Photos from the image-classification dataset "Datasets" in the GitHub repository MuhamadAlee/Currency_Classification. Its 3 classes are: five thousand, one thousand, ten.

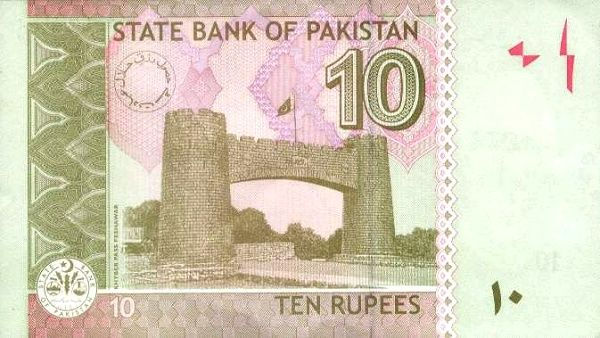
Label: ten

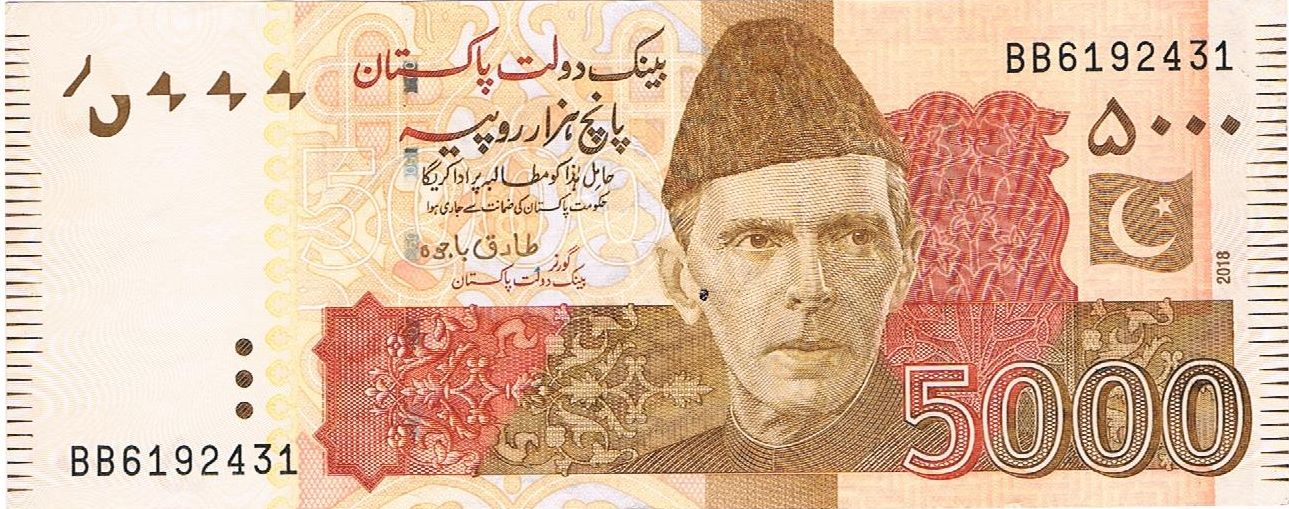
Label: five thousand

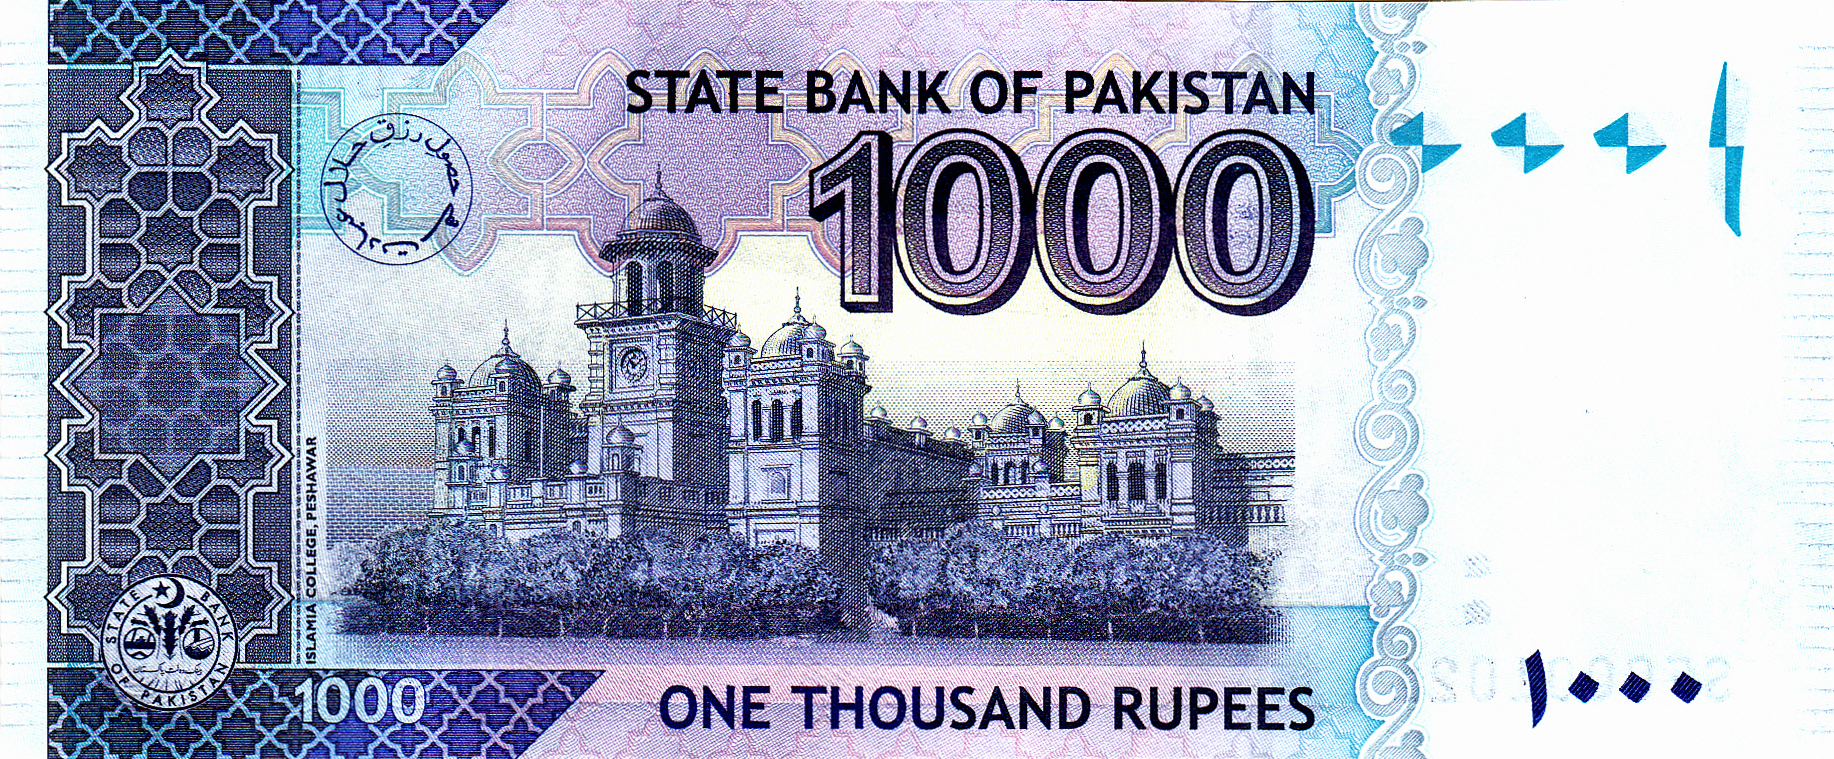
Label: one thousand

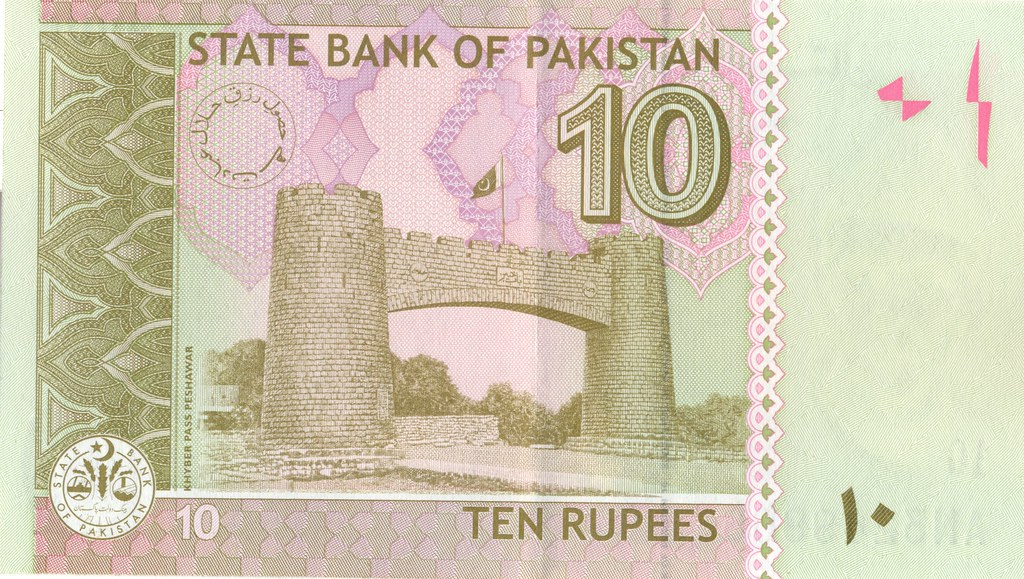
Label: ten

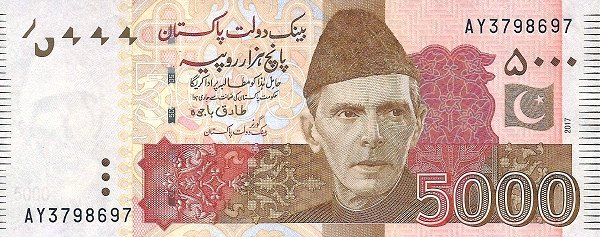
Label: five thousand

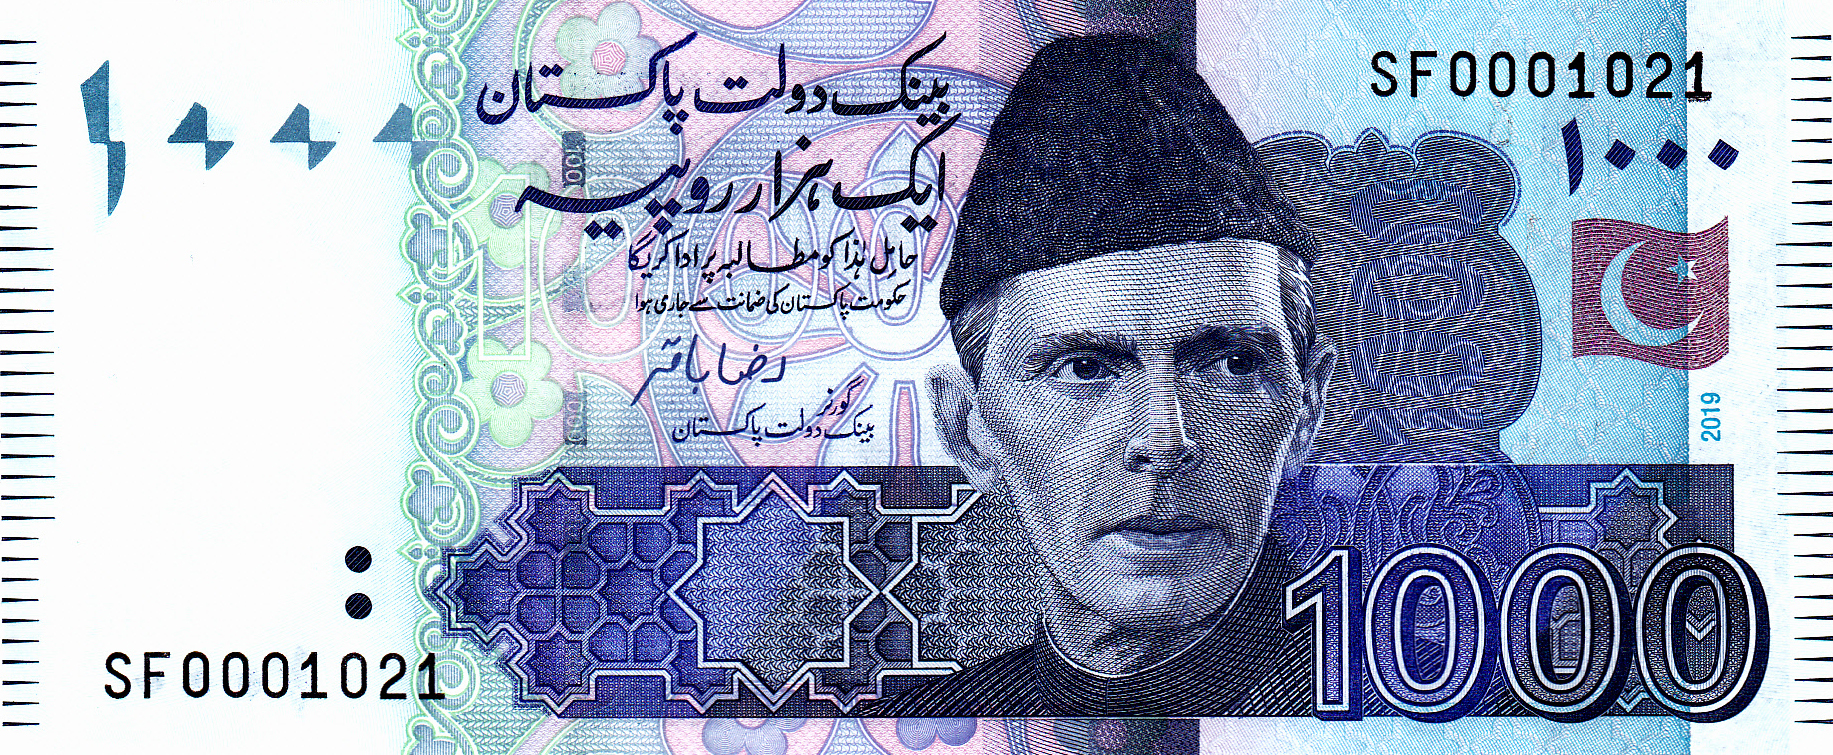
Label: one thousand
